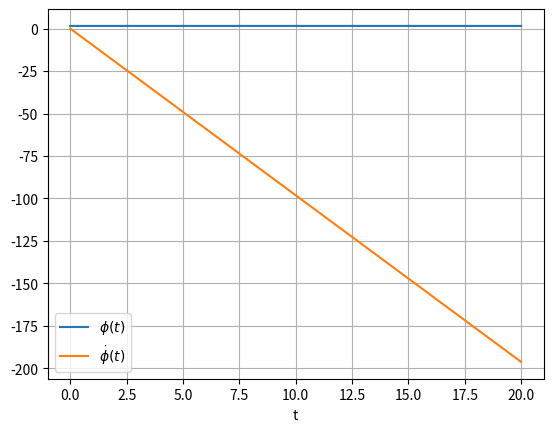

Here is the Python script that generated this plot:
import numpy as np
import matplotlib.pyplot as plt


def setup_simulation(simulation_time, step_time):
    number_of_steps = int(simulation_time / step_time)
    time_array = np.zeros(number_of_steps)
    phi = np.zeros(number_of_steps)    # angular displacement in radians
    omega = np.zeros(number_of_steps)  # angular velocity in radians/second
    return number_of_steps, time_array, phi, omega


def setup_inital_conditions(initial_phi, initial_omega):
    phi[0] = initial_phi
    omega[0] = initial_omega


def run_explicit_simulation():
    for i in range(0, number_of_steps-1):
        phi[i + 1] = omega[i] * STEP_TIME + phi[i]
        omega[i + 1] = (-G / L * np.sin(phi[i])) * STEP_TIME + omega[i]
        time_array[i + 1] = (i + 1) * STEP_TIME


def run_implicit_simulation():
    for i in range(0, number_of_steps-1):
        phi[i + 1] = omega[i + 1] * STEP_TIME + phi[i]
        omega[i + 1] = (-G / L * np.sin(phi[i + 1])) * STEP_TIME + omega[i]
        time_array[i + 1] = (i + 1) * STEP_TIME


def plot_results() -> None:
    plt.plot(time_array, phi, label='$\phi(t)$')
    plt.plot(time_array, omega, label='$\dot{\phi}(t)$')
    plt.legend(loc='best')
    plt.xlabel('t')
    plt.grid()
    plt.show()


if __name__ == "__main__":
    L = 1                 # Length of pendulum [m]
    G = 9.81              # Gravity Acceleration  [m/s^2]
    SIMULATION_TIME = 20  # [s]
    STEP_TIME = 0.001     # [s]
    number_of_steps, time_array, phi, omega = setup_simulation(
        SIMULATION_TIME, STEP_TIME)
    setup_inital_conditions(initial_phi=np.pi/2,  # Initial angular velocity (at rest)
                            initial_omega=0)      # Initial angular displacement (90 degrees, horizontal position)
    run_implicit_simulation()
    #run_explicit_simulation()
    plot_results()
